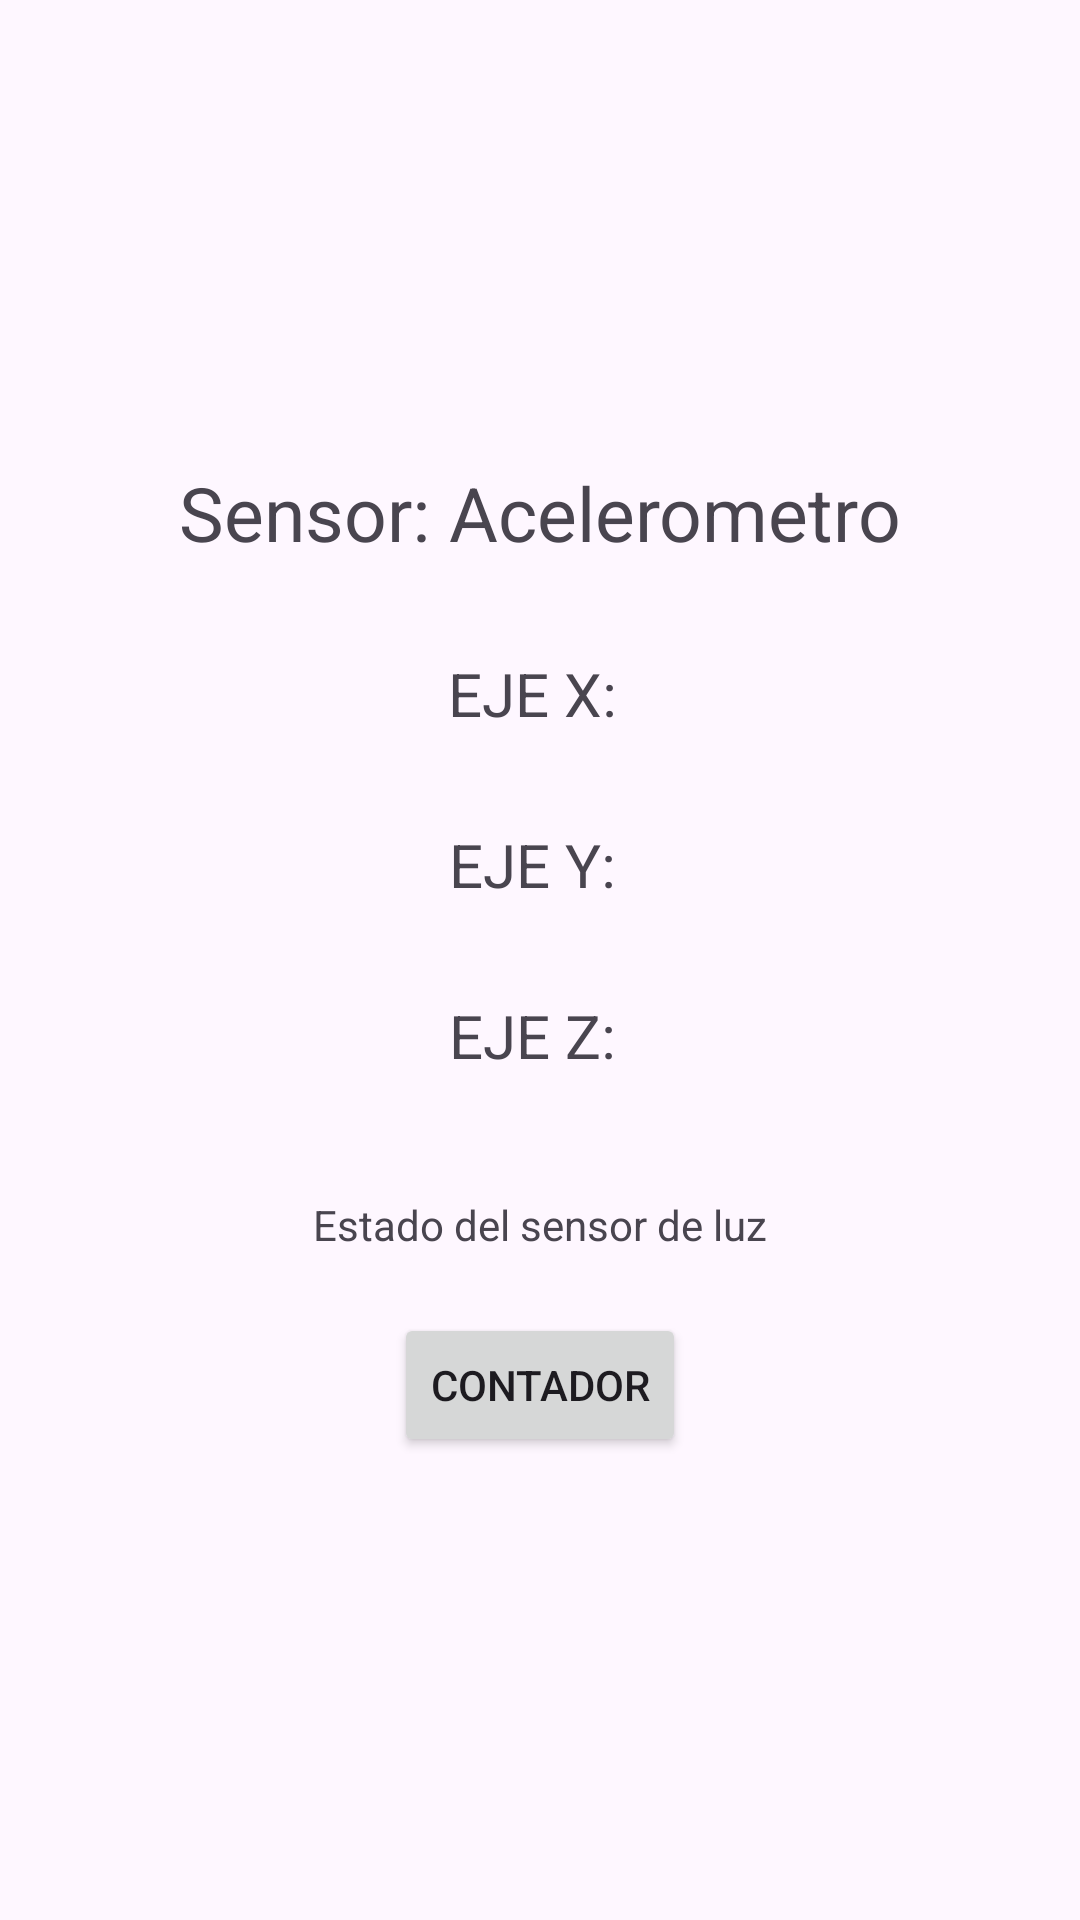

Write the Android layout XML for this screen, with the resource values it uses.
<!-- AndroidManifest.xml: application theme Theme.ED2_ -->
<!-- res/layout/activity_acelerometro.xml -->
<?xml version="1.0" encoding="utf-8"?>
<androidx.constraintlayout.widget.ConstraintLayout xmlns:android="http://schemas.android.com/apk/res/android"
    xmlns:app="http://schemas.android.com/apk/res-auto"
    xmlns:tools="http://schemas.android.com/tools"
    android:id="@+id/main"
    android:layout_width="match_parent"
    android:layout_height="match_parent"
    tools:context=".SensorAcelerometroActivity">
    <LinearLayout android:id="@+id/layout"
        android:layout_width="match_parent" android:layout_height="match_parent"
        android:padding="20dp" android:orientation="vertical" android:gravity="center">
        <TextView android:id="@+id/tvSensor" android:layout_width="wrap_content"
            android:layout_height="wrap_content" android:text="Sensor: Acelerometro"
            android:textSize="25sp" android:layout_marginBottom="30dp" />
        <TextView android:id="@+id/tvEjeX" android:layout_width="wrap_content"
            android:layout_height="wrap_content" android:text="EJE X: "
            android:textSize="20sp" android:layout_marginBottom="30dp" />
        <TextView android:id="@+id/tvEjeY" android:layout_width="wrap_content"
            android:layout_height="wrap_content" android:text="EJE Y: "
            android:textSize="20sp" android:layout_marginBottom="30dp" />
        <TextView android:id="@+id/tvEjeZ" android:layout_width="wrap_content"
            android:layout_height="wrap_content" android:text="EJE Z: "
            android:textSize="20sp" android:layout_marginBottom="30dp" />
        <TextView android:id="@+id/tvModo" android:layout_width="wrap_content"
            android:layout_height="wrap_content" android:text="Estado del sensor de luz"
            android:layout_marginTop="10dp" />
        <Button android:id="@+id/btnContador" android:layout_width="wrap_content"
            android:layout_height="wrap_content" android:text="Contador"
            android:layout_marginTop="20dp" />
    </LinearLayout>
</androidx.constraintlayout.widget.ConstraintLayout>
<!-- resources referenced by this layout -->
<resources>
  <style name="Theme.ED2_" parent="Base.Theme.ED2_" />
  <style name="Base.Theme.ED2_" parent="Theme.Material3.DayNight.NoActionBar">
          
          
      </style>
</resources>
